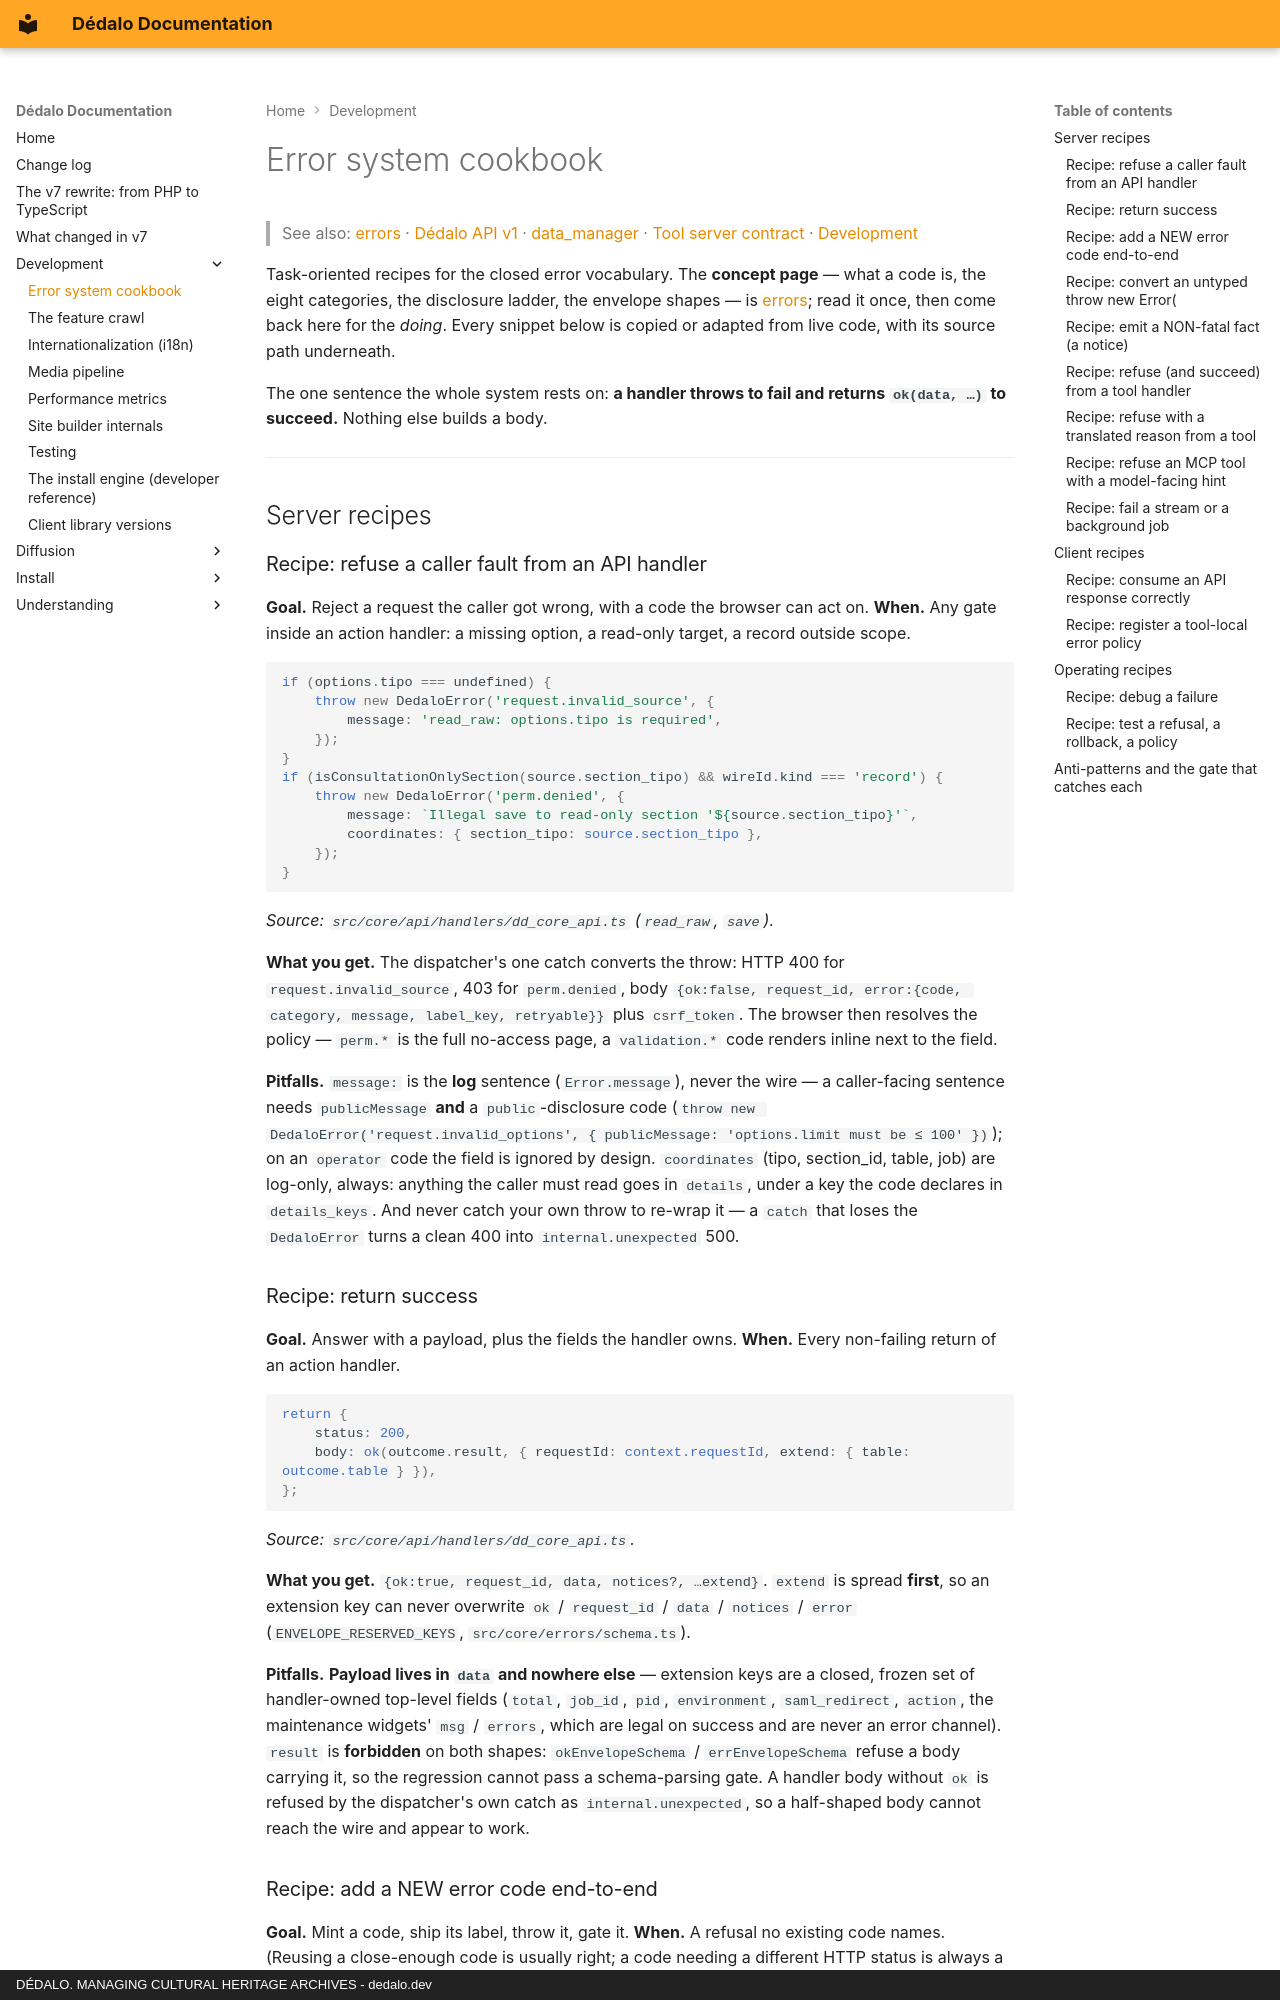

repository: dedalia-org/dedalo · page: development/errors_cookbook/index.html · generator: mkdocs · copyright: DÉDALO. MANAGING CULTURAL HERITAGE ARCHIVES - dedalo.dev

# Error system cookbook

> See also: [errors](../core/system/errors.md) · [Dédalo API v1](../api/dedalo_api_v1.md) · [data_manager](../core/client/data_manager.md) · [Tool server contract](tools/server_contract.md) · [Development](index.md)

Task-oriented recipes for the closed error vocabulary. The **concept page** —
what a code is, the eight categories, the disclosure ladder, the envelope shapes — is
[errors](../core/system/errors.md); read it once, then come back here for the *doing*.
Every snippet below is copied or adapted from live code, with its source path underneath.

The one sentence the whole system rests on: **a handler throws to fail and returns
`ok(data, …)` to succeed.** Nothing else builds a body.

---

## Server recipes

### Recipe: refuse a caller fault from an API handler

**Goal.** Reject a request the caller got wrong, with a code the browser can act on.
**When.** Any gate inside an action handler: a missing option, a read-only target, a
record outside scope.

```ts
if (options.tipo === undefined) {
    throw new DedaloError('request.invalid_source', {
        message: 'read_raw: options.tipo is required',
    });
}
if (isConsultationOnlySection(source.section_tipo) && wireId.kind === 'record') {
    throw new DedaloError('perm.denied', {
        message: `Illegal save to read-only section '${source.section_tipo}'`,
        coordinates: { section_tipo: source.section_tipo },
    });
}
```

*Source: `src/core/api/handlers/dd_core_api.ts` (`read_raw`, `save`).*

**What you get.** The dispatcher's one catch converts the throw: HTTP 400 for
`request.invalid_source`, 403 for `perm.denied`, body
`{ok:false, request_id, error:{code, category, message, label_key, retryable}}` plus
`csrf_token`. The browser then resolves the policy — `perm.*` is the full no-access page, a
`validation.*` code renders inline next to the field.

**Pitfalls.** `message:` is the **log** sentence (`Error.message`), never the wire — a
caller-facing sentence needs `publicMessage` **and** a `public`-disclosure code
(`throw new DedaloError('request.invalid_options', { publicMessage: 'options.limit must be ≤ 100' })`);
on an `operator` code the field is ignored by design. `coordinates` (tipo, section_id,
table, job) are log-only, always: anything the caller must read goes in `details`, under a
key the code declares in `details_keys`. And never catch your own throw to re-wrap it — a
`catch` that loses the `DedaloError` turns a clean 400 into `internal.unexpected` 500.

### Recipe: return success

**Goal.** Answer with a payload, plus the fields the handler owns.
**When.** Every non-failing return of an action handler.

```ts
return {
    status: 200,
    body: ok(outcome.result, { requestId: context.requestId, extend: { table: outcome.table } }),
};
```

*Source: `src/core/api/handlers/dd_core_api.ts`.*

**What you get.** `{ok:true, request_id, data, notices?, …extend}`. `extend` is spread
**first**, so an extension key can never overwrite `ok` / `request_id` / `data` /
`notices` / `error` (`ENVELOPE_RESERVED_KEYS`, `src/core/errors/schema.ts`).

**Pitfalls.** **Payload lives in `data` and nowhere else** — extension keys are a closed,
frozen set of handler-owned top-level fields (`total`, `job_id`, `pid`, `environment`,
`saml_redirect`, `action`, the maintenance widgets' `msg` / `errors`, which are legal on
success and are never an error channel). `result` is **forbidden** on both shapes:
`okEnvelopeSchema` / `errEnvelopeSchema` refuse a body carrying it, so the regression
cannot pass a schema-parsing gate. A handler body without `ok` is refused by the
dispatcher's own catch as `internal.unexpected`, so a half-shaped body cannot reach the
wire and appear to work.
